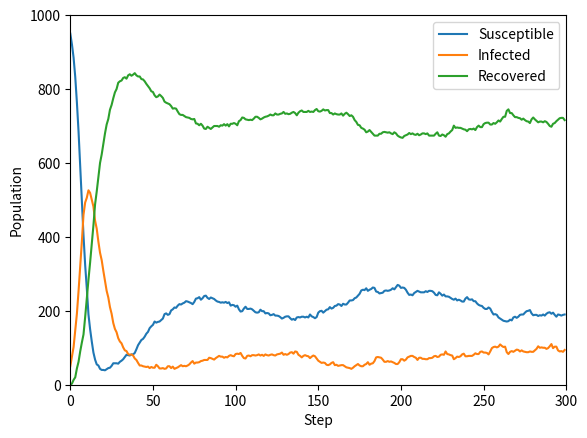

Write the Python code that produced this figure.
import random
import numpy as np
import matplotlib.pyplot as plt

Y_0 = [950, 50, 0]
population = 1000
steps = 300

gamma = 0.10
alpha = 0.01

Y = np.zeros((steps, 3), int)
Y[0] = Y_0


def make_step(pop, chance):     # Calculates new infected, susceptible or recovered
    counter = 0
    for i in range(pop):
        roll = random.uniform(0, 1)
        if roll <= chance:
            counter += 1
    return counter


for n in range(steps - 1):
    beta = (0.5 * Y[n, 1]) / population     # Update probability of getting infected each step
    new_I = make_step(Y[n, 0], beta)
    new_R = make_step(Y[n, 1], gamma)
    new_S = make_step(Y[n, 2], alpha)

    Y[n + 1, 0] = Y[n, 0] + new_S - new_I
    Y[n + 1, 1] = Y[n, 1] + new_I - new_R
    Y[n + 1, 2] = Y[n, 2] + new_R - new_S

print(Y)
print(np.max(Y[0:steps, 1]), np.argmax(Y[0:steps, 1]))

plt.figure()
lineObjects = plt.plot(Y)
plt.legend(iter(lineObjects), ('Susceptible', 'Infected', 'Recovered'))
plt.ylim(0, population)
plt.xlim(0, steps)
plt.ylabel('Population')
plt.xlabel('Step')
plt.show()